Run: headless pygame with SDL's dummy video driver; simulated clock (each Clock.tick advances the game by its frame time, no real sleeping); random seed 0; keys injected as events and as key.get_pressed() state; no mouse input.
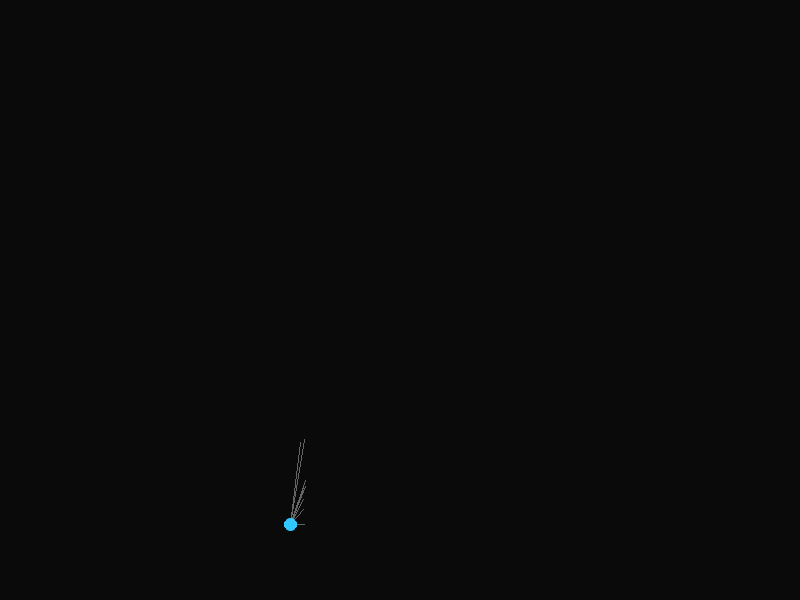
Frame 1 of 4 · flips 1–60 · no input
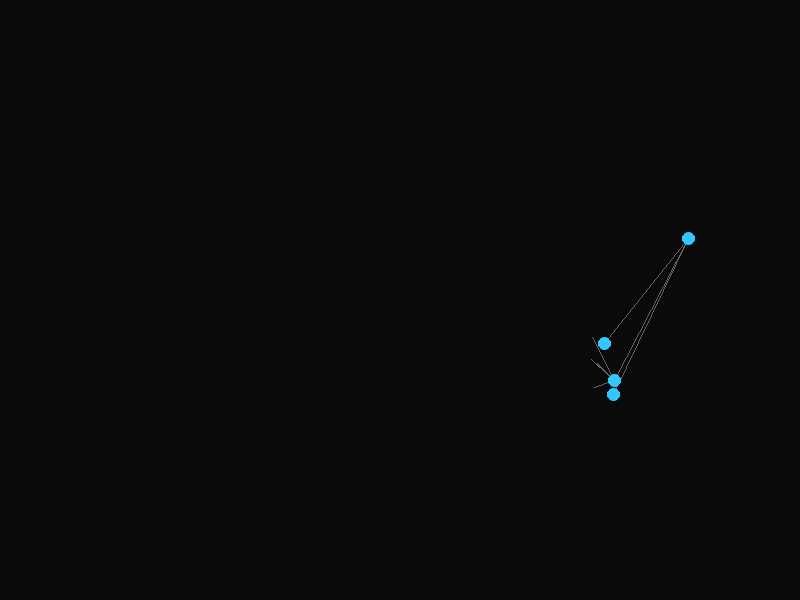
Frame 2 of 4 · flips 61–180 · tapped SPACE, RETURN · held RIGHT (→), D
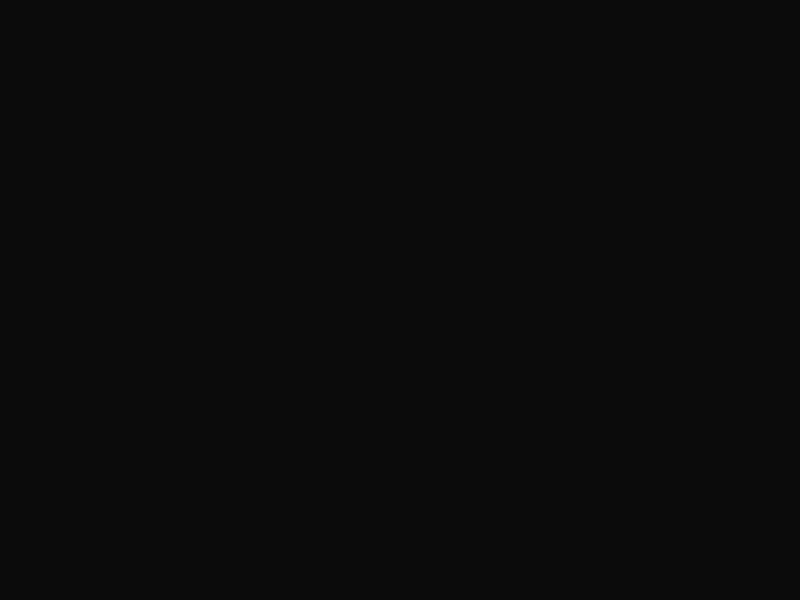
Frame 3 of 4 · flips 181–300 · held DOWN (↓), S
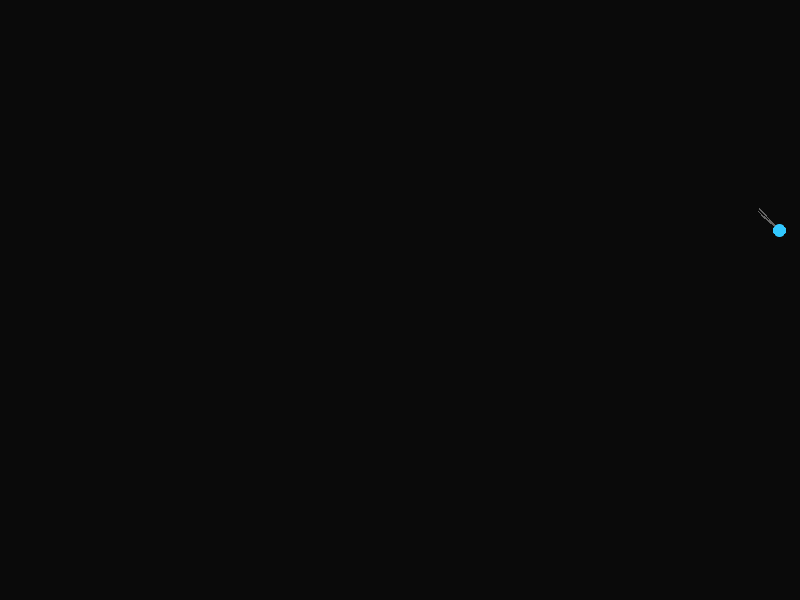
Frame 4 of 4 · flips 301–420 · held LEFT (←), A, UP (↑), W

The pygame program that drew these frames:

import pygame
import pygame.gfxdraw  # for anti-aliased circles
import random
import math

# Initialize Pygame
pygame.init()
width, height = 800, 600
screen = pygame.display.set_mode((width, height))
pygame.display.set_caption("Financial Model Simulation")
clock = pygame.time.Clock()

# Simulation parameters (tweak these to taste)
# --------------------------------------------------
# How many generations (node count) to keep visible at once
GENERATION_LIMIT = 10

# Number of vertical sections for directionality
SECTION_COUNT = 10  # default sections left→right

# Current movement direction across sections: +1 (right) or -1 (left)
direction = 1

# New children spawned per parent (inclusive range)
MIN_CHILDREN = 1
MAX_CHILDREN = 10

# Random positional jitter around the parent
JITTER_DISTANCE = 80

# A safety margin so nodes don't hug the screen edges (pixels)
SCREEN_MARGIN = 60

# Visual settings
NODE_RADIUS = 6
NODE_COLOR = (50, 200, 255)
LINE_COLOR = (100, 100, 100)
BG_COLOR = (10, 10, 10)

# Animation speed (0-1 growth increment per frame)
GROWTH_SPEED = .2  # speed at which lines grow toward children

# Attempts to find a non-overlapping child placement
MAX_POSITION_TRIES = 25

# Node structure
class Node:
    def __init__(self, position, section, parents=None):
        if parents is None:
            parents = []
        self.position = position
        self.parents = parents
        self.age = 0
        self.section = section
        # Growth progress for animation (0 = just born, 1 = fully grown)
        self.growth = 0.0

nodes = []

# Geometry helpers -----------------------------------------------------------

def _ccw(A, B, C):
    """Return True if the points A, B, C are listed in a counter-clockwise order."""
    return (C[1] - A[1]) * (B[0] - A[0]) > (B[1] - A[1]) * (C[0] - A[0])

def segments_intersect(p1, p2, p3, p4):
    """Return True if line segment p1→p2 intersects p3→p4 (excluding shared endpoints)."""
    # Fast rejection: If any shared endpoint, we don't consider it an intersection.
    if p1 == p3 or p1 == p4 or p2 == p3 or p2 == p4:
        return False
    return _ccw(p1, p3, p4) != _ccw(p2, p3, p4) and _ccw(p1, p2, p3) != _ccw(p1, p2, p4)

# First root node
root_node = Node(position=(width // 2, height // 2), section=0)
root_node.growth = 1.0  # root is already visible
nodes.append(root_node)

def add_children():
    """Spawn children moving section-by-section across the screen.
    Children always appear in the adjacent section in the current
    direction (left→right or right→left). Direction flips when the
    outermost section is reached. Old nodes are pruned to
    ``GENERATION_LIMIT``.
    """
    global direction

    if not nodes:
        return

    parent = nodes[-1]
    parent_section = parent.section

    # Determine next section index, reversing at the edges
    next_section = parent_section + direction
    if next_section < 0 or next_section >= SECTION_COUNT:
        direction *= -1
        next_section = parent_section + direction

    num_children = random.randint(MIN_CHILDREN, MAX_CHILDREN)
    section_width = width / SECTION_COUNT
    left_bound = next_section * section_width
    right_bound = left_bound + section_width

    for _ in range(num_children):
        for _ in range(MAX_POSITION_TRIES):
            new_x = random.uniform(max(left_bound + SCREEN_MARGIN, left_bound),
                                   min(right_bound - SCREEN_MARGIN, right_bound))
            new_y = random.uniform(SCREEN_MARGIN, height - SCREEN_MARGIN)
            candidate_pos = (new_x, new_y)

            # Ensure the new edge does not intersect existing ones
            intersects = False
            for n in nodes:
                for p in n.parents:
                    if p not in nodes or p == parent:
                        continue
                    if segments_intersect(parent.position, candidate_pos, p.position, n.position):
                        intersects = True
                        break
                if intersects:
                    break
            if not intersects:
                break  # found valid location

        child = Node(position=candidate_pos, section=next_section, parents=[parent])
        nodes.append(child)

    # Prune oldest nodes so list doesn't grow unbounded
    while len(nodes) > GENERATION_LIMIT:
        nodes.pop(0)

def draw():
    screen.fill(BG_COLOR)

    # Update growth animation state
    for node in nodes:
        if node.growth < 1.0:
            node.growth = min(1.0, node.growth + GROWTH_SPEED)

    # Draw connections first (animated)
    for node in nodes:
        for parent in node.parents:
            if parent in nodes:
                # Interpolate endpoint based on growth progress
                end_x = parent.position[0] + (node.position[0] - parent.position[0]) * node.growth
                end_y = parent.position[1] + (node.position[1] - parent.position[1]) * node.growth
                pygame.draw.line(screen, LINE_COLOR, parent.position, (end_x, end_y), 1)

    # Draw nodes on top once their connecting line is fully grown
    for node in nodes:
        if node.growth >= 1.0:
            x, y = int(node.position[0]), int(node.position[1])
            pygame.gfxdraw.filled_circle(screen, x, y, NODE_RADIUS, NODE_COLOR)
            pygame.gfxdraw.aacircle(screen, x, y, NODE_RADIUS, NODE_COLOR)

running = True
frame_count = 0

while running:
    clock.tick(30)
    frame_count += 1

    for event in pygame.event.get():
        if event.type == pygame.QUIT:
            running = False

    # Spawn children every 15 frames
    if frame_count % 15 == 0:
        add_children()

    draw()
    pygame.display.flip()

pygame.quit()
